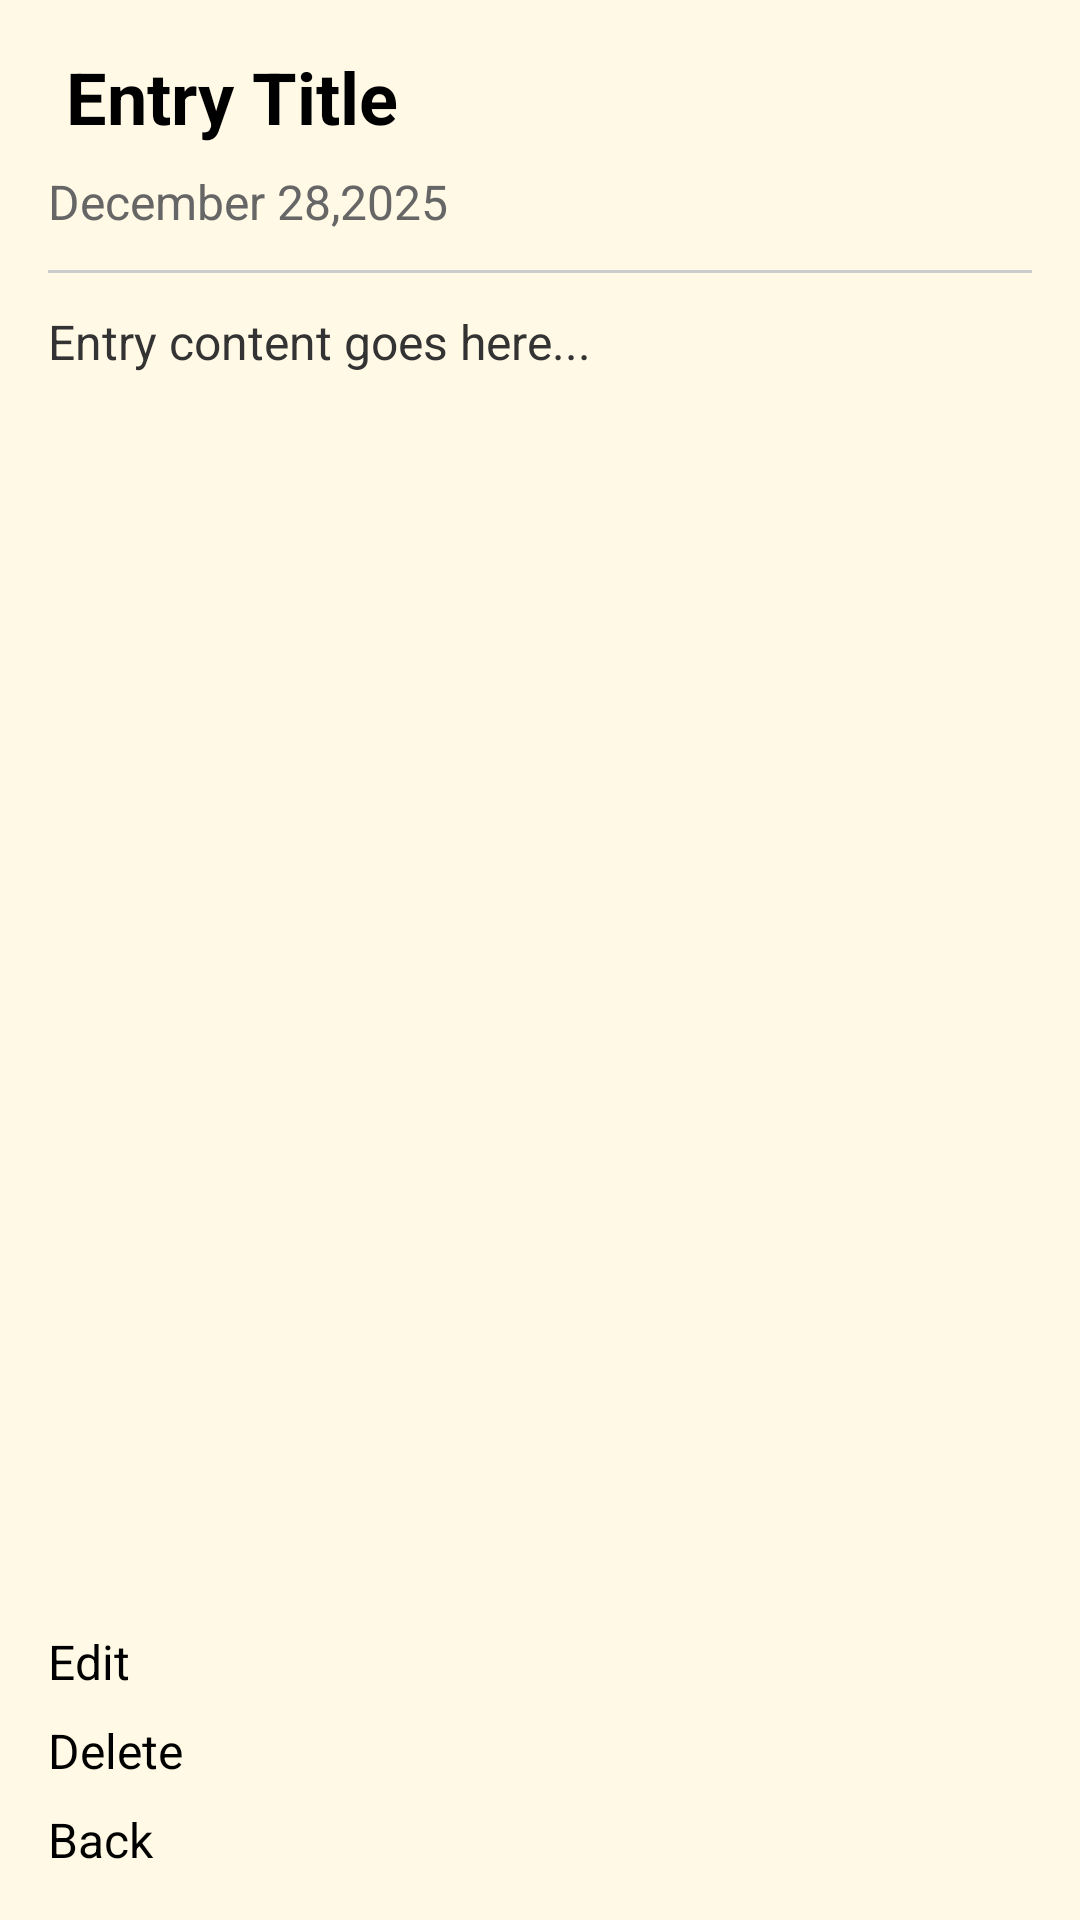

Write the Android layout XML for this screen, with the resource values it uses.
<!-- AndroidManifest.xml: application theme Theme.MyJournalApp -->
<!-- res/layout/activity_view_entry.xml -->
<?xml version="1.0" encoding="utf-8"?>
<androidx.constraintlayout.widget.ConstraintLayout xmlns:android="http://schemas.android.com/apk/res/android"
    xmlns:app="http://schemas.android.com/apk/res-auto"
    xmlns:tools="http://schemas.android.com/tools"
    android:id="@+id/main"
    android:layout_width="match_parent"
    android:layout_height="match_parent"
    tools:context=".ViewEntryActivity"
    android:background="#FFF9E6"
    android:padding="16dp">

    <TextView
        android:id="@+id/tv_title"
        android:layout_width="0dp"
        android:layout_height="wrap_content"
        app:layout_constraintStart_toStartOf="parent"
        app:layout_constraintTop_toTopOf="parent"
        app:layout_constraintEnd_toEndOf="parent"
        android:text=" Entry Title"
        android:textSize="24sp"
        android:textStyle="bold"
        android:textColor="#000000" />
    <TextView
        android:id="@+id/tvDate"
        android:layout_width="0dp"
        android:layout_height="wrap_content"
        app:layout_constraintStart_toStartOf="parent"
        app:layout_constraintEnd_toEndOf="parent"
        app:layout_constraintTop_toBottomOf="@id/tv_title"
        android:text="December 28,2025"
        android:layout_marginTop="8dp"
        android:textColor="#666666"
        android:textSize="16sp"/>
    
    <View
        android:id="@+id/divider"
        android:layout_width="0dp"
        android:layout_height="1dp"
        app:layout_constraintStart_toStartOf="parent"
        app:layout_constraintEnd_toEndOf="parent"
        app:layout_constraintTop_toBottomOf="@+id/tvDate"
        android:background="#CCCCCC"
        android:layout_marginTop="12dp"

        />

    <ScrollView
        android:id="@+id/scrollView"
        android:layout_width="0dp"
        android:layout_height="0dp"
        android:layout_marginTop="12dp"
        android:layout_marginBottom="16dp"
        app:layout_constraintTop_toBottomOf="@id/divider"
        app:layout_constraintBottom_toTopOf="@id/btnEdit"
        app:layout_constraintStart_toStartOf="parent"
        app:layout_constraintEnd_toEndOf="parent">

        <TextView
            android:id="@+id/tvContent"
            android:layout_width="match_parent"
            android:layout_height="wrap_content"
            android:text="Entry content goes here..."
            android:textSize="16sp"
            android:textColor="#333333"
            android:lineSpacingExtra="4dp"/>

    </ScrollView>

    
    <Button
        android:id="@+id/btnEdit"
        android:layout_width="0dp"
        android:layout_height="wrap_content"
        android:text="Edit"
        android:textSize="16sp"
        android:layout_marginEnd="8dp"
        android:layout_marginBottom="8dp"
        app:layout_constraintBottom_toTopOf="@id/btnDelete"
        app:layout_constraintStart_toStartOf="parent"
        app:layout_constraintEnd_toEndOf="parent"/>

    
    <Button
        android:id="@+id/btnDelete"
        android:layout_width="0dp"
        android:layout_height="wrap_content"
        android:text="Delete"
        android:textSize="16sp"
        android:backgroundTint="#E57373"
        android:layout_marginBottom="8dp"
        app:layout_constraintBottom_toTopOf="@id/btnBack"
        app:layout_constraintStart_toStartOf="parent"
        app:layout_constraintEnd_toEndOf="parent"/>

    
    <Button
        android:id="@+id/btnBack"
        android:layout_width="0dp"
        android:layout_height="wrap_content"
        android:text="Back"
        android:textSize="16sp"
        app:layout_constraintBottom_toBottomOf="parent"
        app:layout_constraintStart_toStartOf="parent"
        app:layout_constraintEnd_toEndOf="parent"/>


</androidx.constraintlayout.widget.ConstraintLayout>
<!-- resources referenced by this layout -->
<resources>
  <style name="Theme.MyJournalApp" parent="Base.Theme.MyJournalApp">
          
          <item name="android:navigationBarColor">@android:color/transparent</item>
          <item name="android:statusBarColor">@android:color/transparent</item>
          <item name="android:windowLightStatusBar">?attr/isLightTheme</item>
      </style>
</resources>
